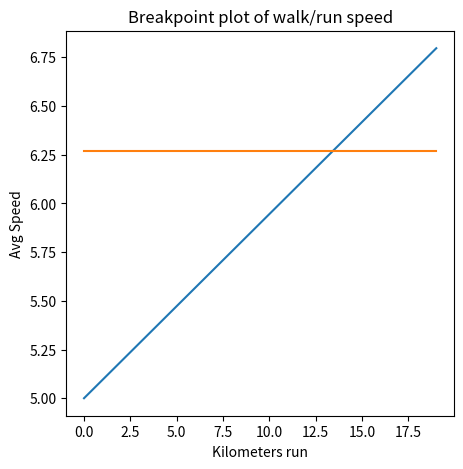

Recreate this plot in Python.
import matplotlib.pyplot as plt
import numpy as np

def graph(formula, x_range, avgspeed):
    x = np.array(x_range)
    y = eval(formula)
    plt.figure(num=None, figsize=(5, 5), dpi=100, facecolor='w', edgecolor='k')
    plt.xlabel('Kilometers run')
    plt.ylabel('Avg Speed')
    plt.title('Breakpoint plot of walk/run speed')
    plt.plot(x, y)

    y2 = eval(avgspeed + '+ x*0')
    plt.plot(x, y2)

    plt.show()
    idx = np.argwhere(np.diff(np.sign(y - y2)) != 0).reshape(-1) + 0

    print('Intersection: x:' + str(x[idx]) + ', y: '+ str(y[idx]))

walkspeed = str(5)
runspeed = str(9)
avgspeed = str(6.27)
distance = str(42.3)

stringtoplot =  runspeed + '*x/' + distance + '+' + walkspeed + '*(' + distance +'-x)/'+ distance
print(stringtoplot)

graph(stringtoplot, range(0, 20), avgspeed)
